Labelled photos from "data", an image-classification folder in ysnni2/PhotoTrip. The possible labels are: beach, city, culture, festival, food, nature.

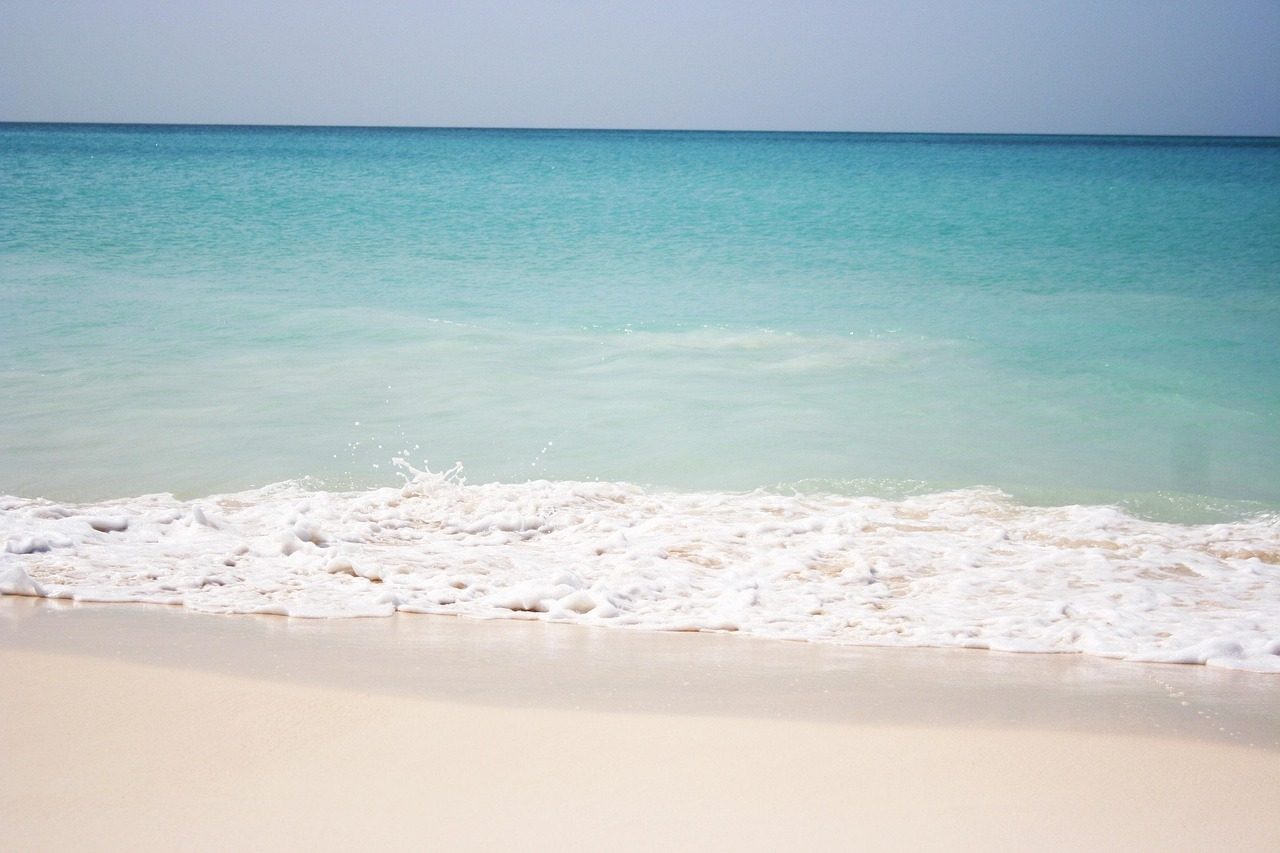
Label: beach

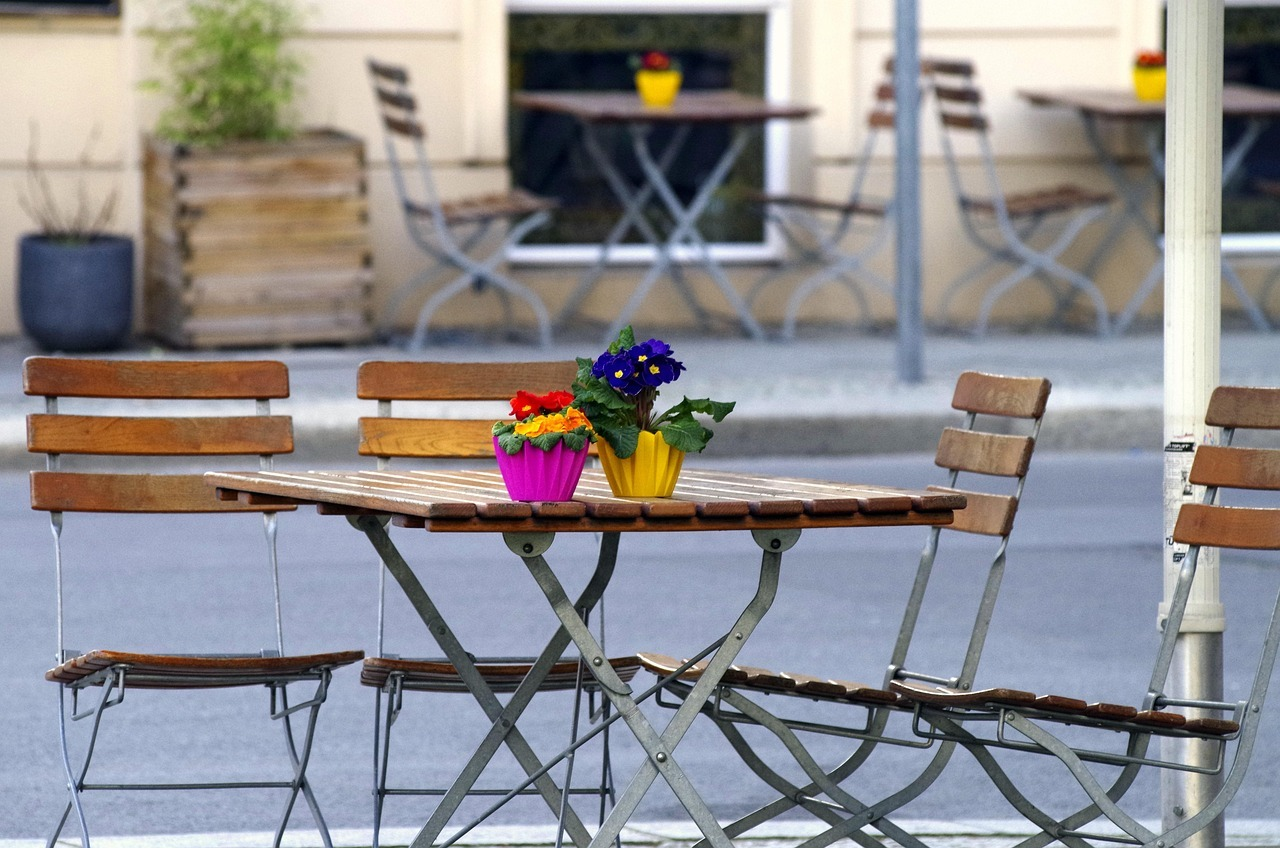
Label: food

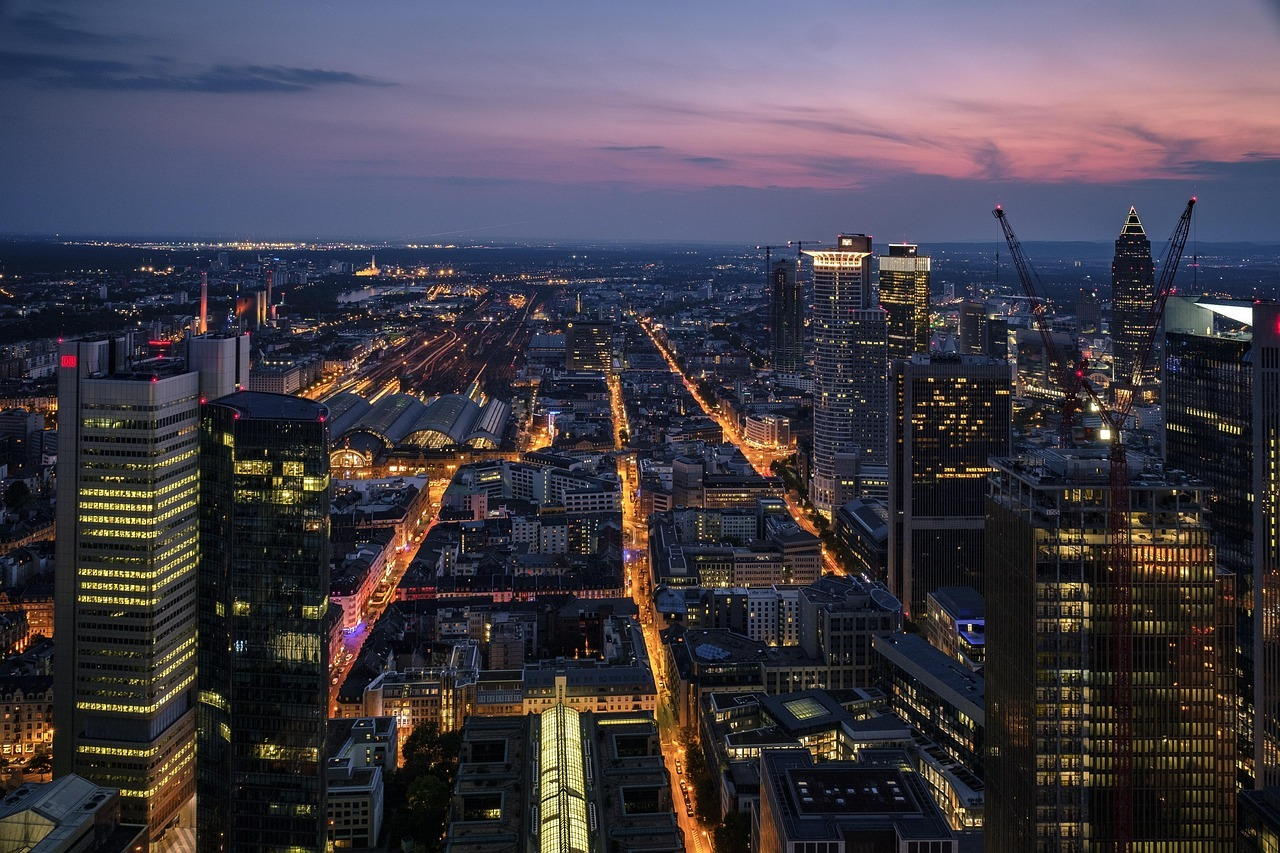
Label: city

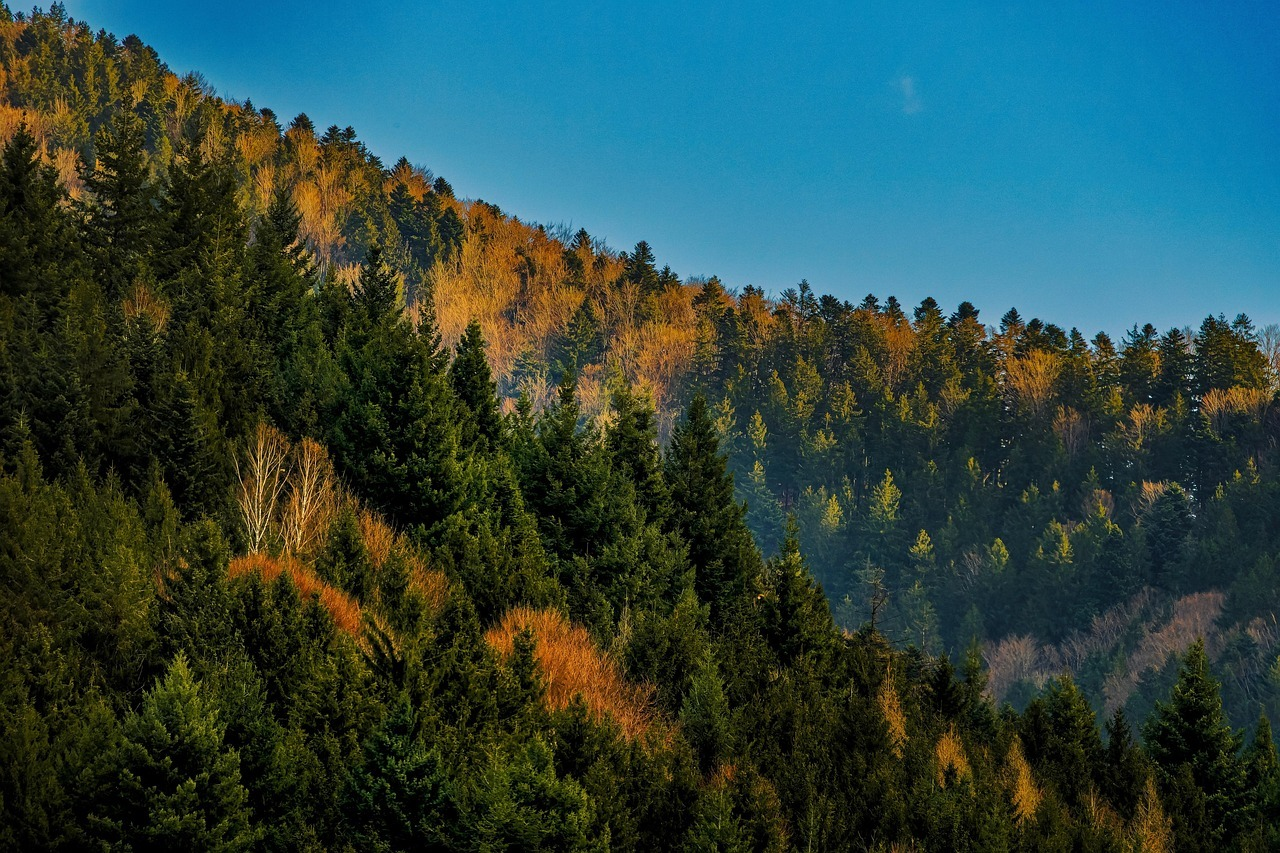
Label: nature

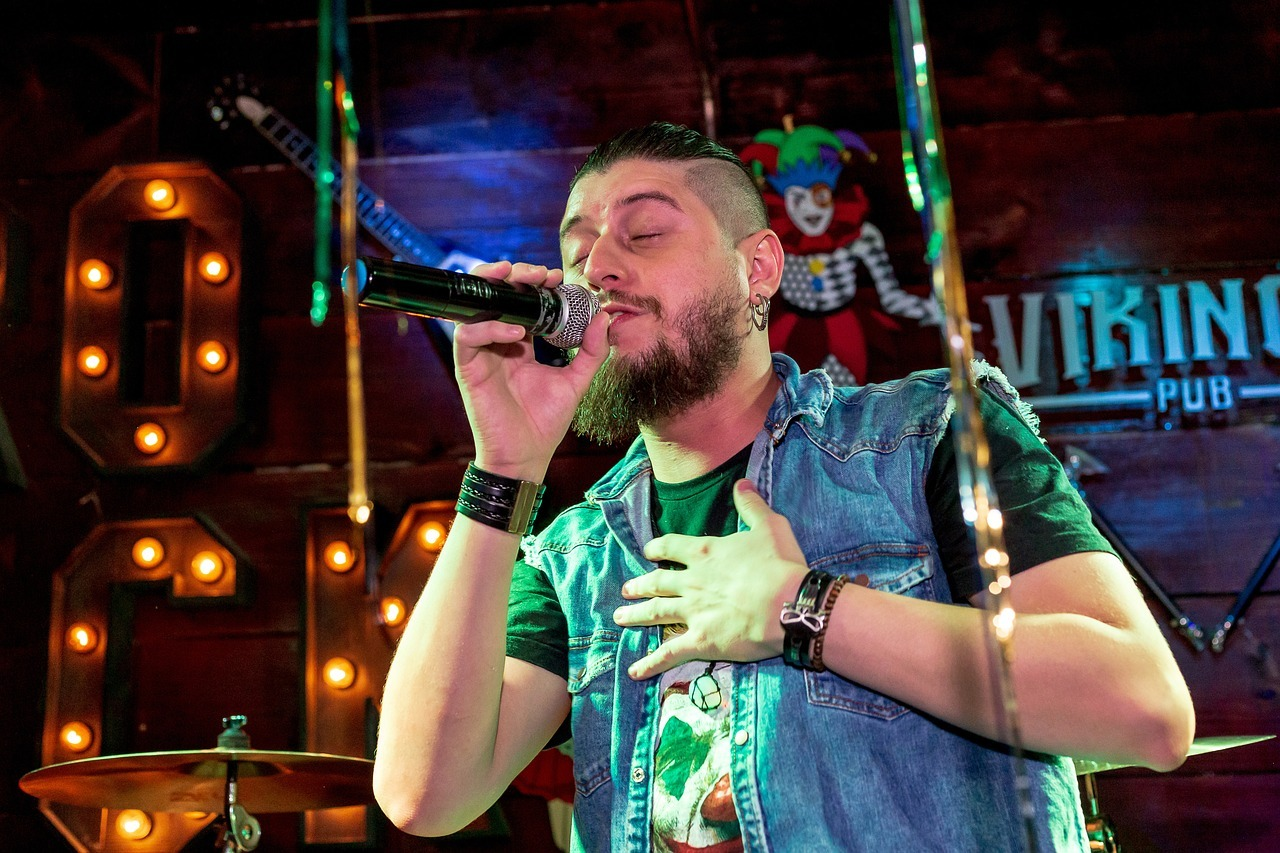
Label: festival

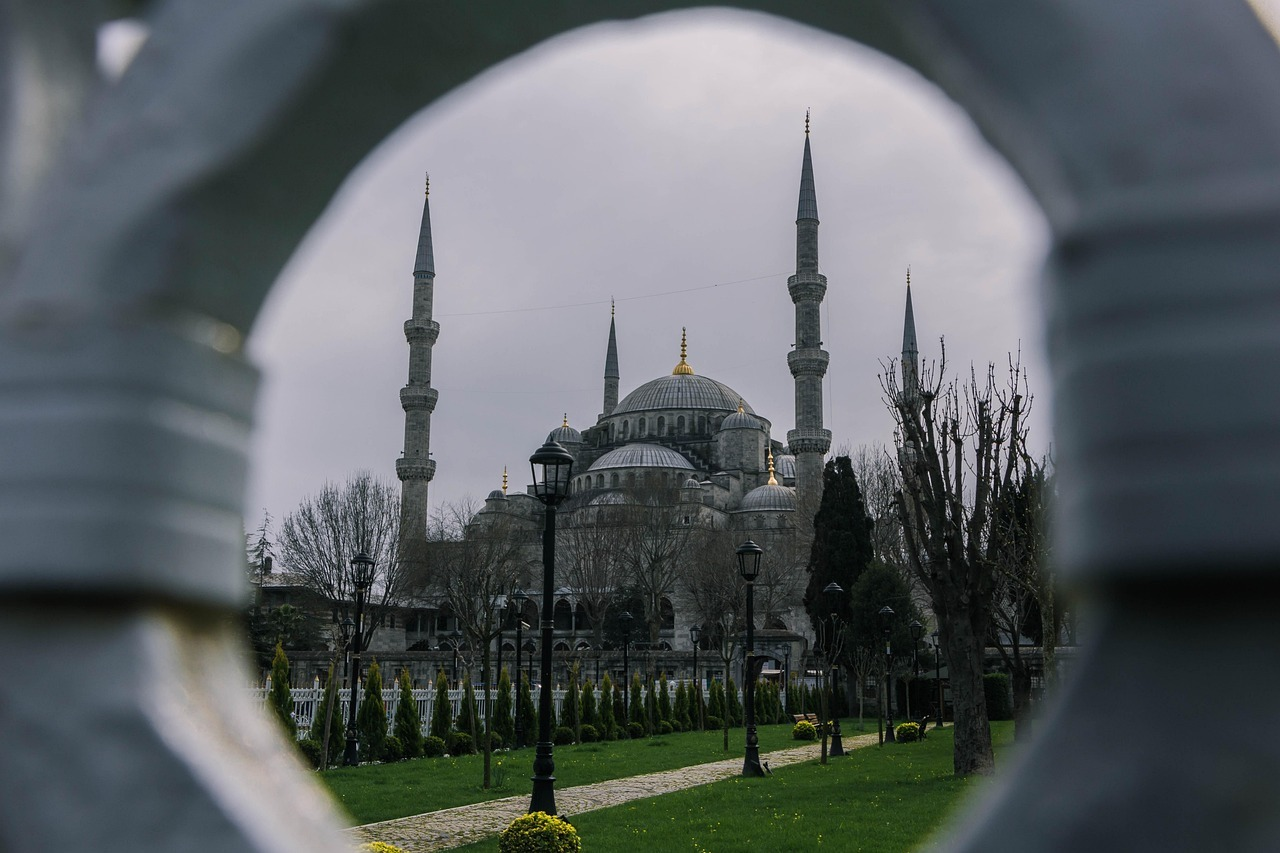
Label: culture
